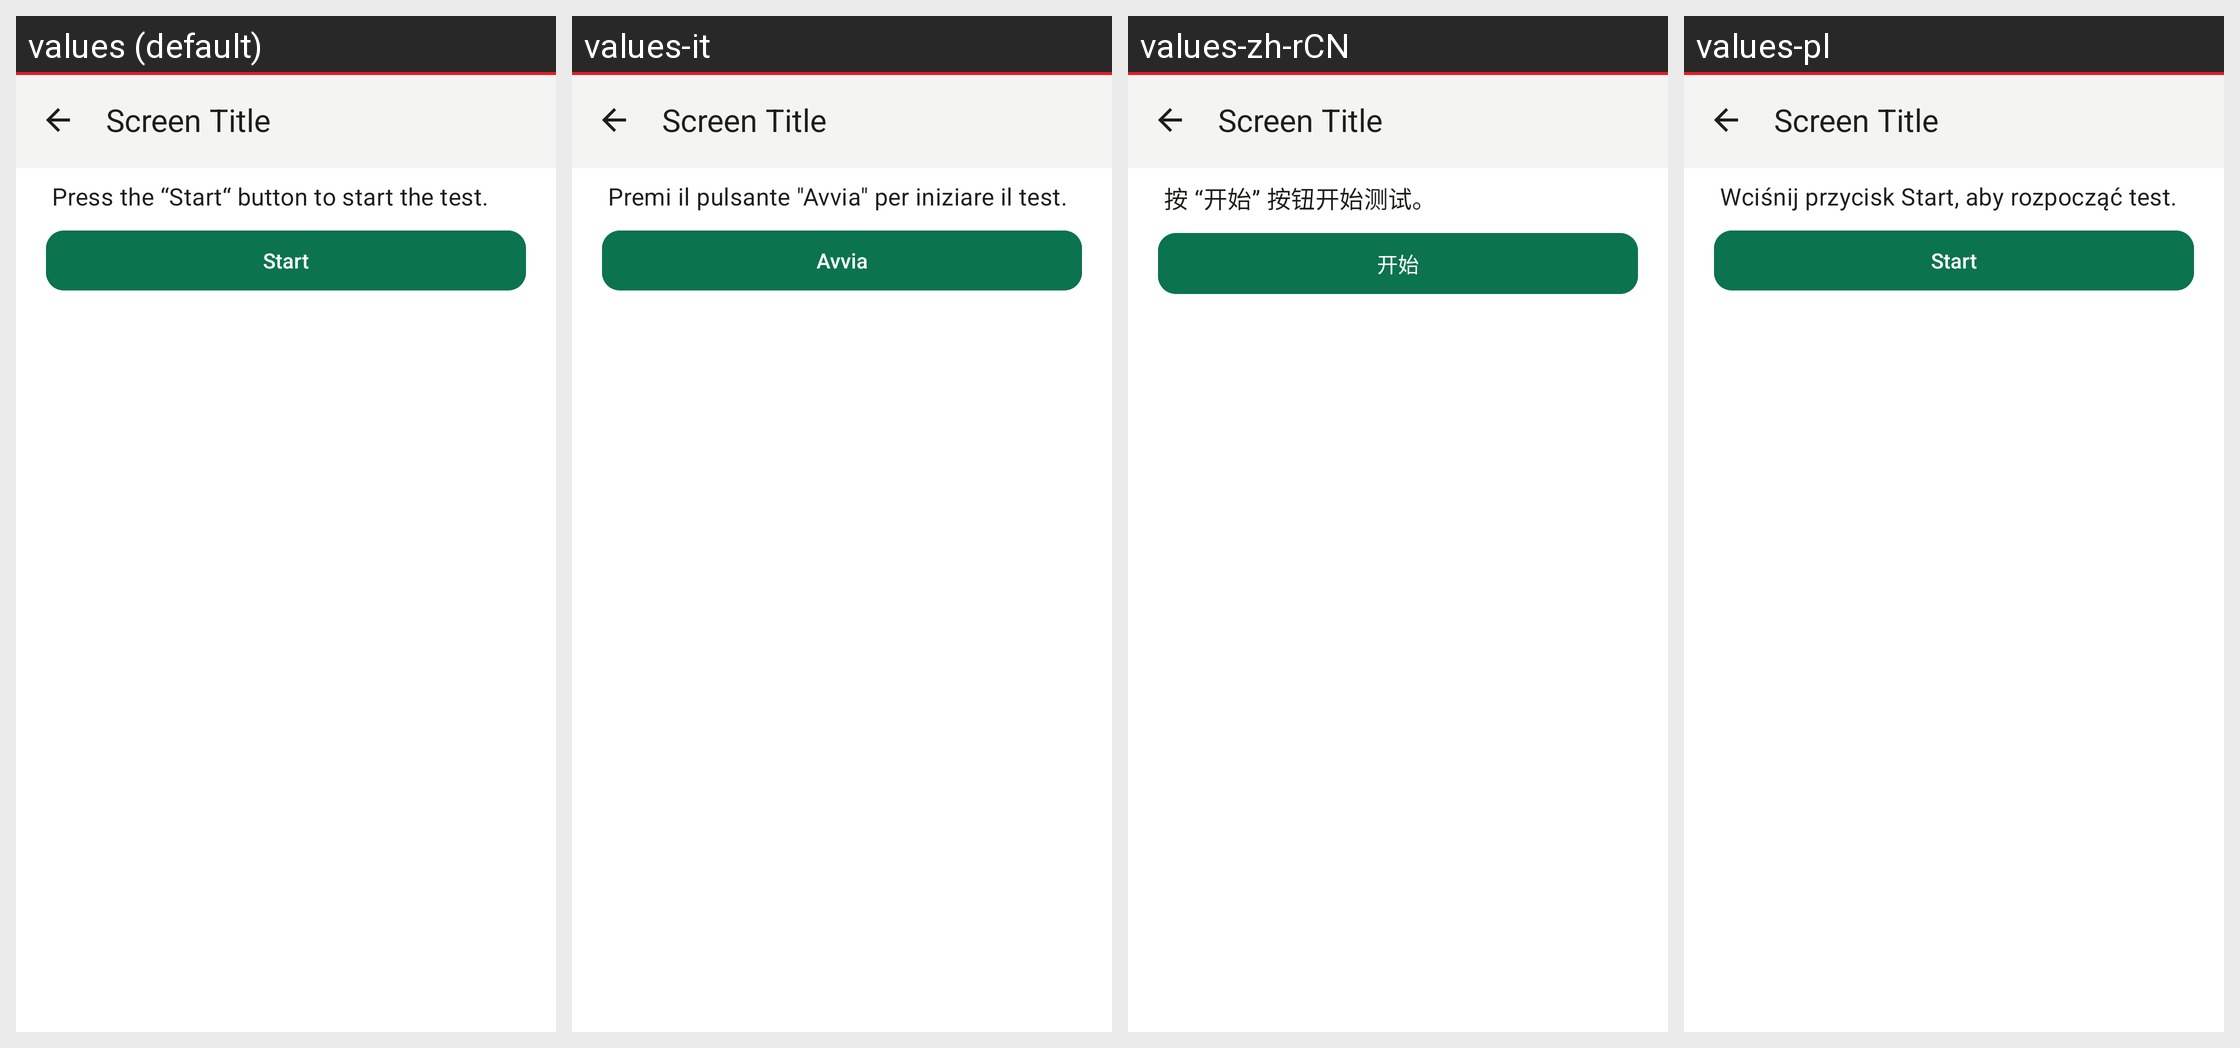

For this localized Android screen grid, give each drawn string resource with its value in every locale shown.
Android screen res/layout/activity_webrtc_debug.xml rendered under 4 locales, left to right: values (default), values-it, values-zh-rCN, values-pl. Device: Nexus 5 (rendered at 1080×1920; each locale shown at half size, 540×960, under a caption strip naming it); theme Theme.Threema.WithToolbar.
Other locales in the repository, not shown: values-be-rBY, values-bg, values-ca, values-cs, values-de, values-es, values-fr, values-gsw, values-hu, values-ja, values-nl-rNL, values-no, values-pt-rBR, values-rm, values-ru, values-sk, values-tr, values-uk, values-zh-rTW.
Strings drawn on this screen, with the default value and each locale's value (text and hints the layout hard-codes, and strings that could not be matched under every locale, appear in the picture but are not listed):

voip_webrtc_debug_intro
  values: Press the “Start“ button to start the test.
  values-it: Premi il pulsante "Avvia" per iniziare il test.
  values-zh-rCN: 按 “开始” 按钮开始测试。
  values-pl: Wciśnij przycisk Start, aby rozpocząć test.

voip_webrtc_debug_start
  values: Start
  values-it: Avvia
  values-zh-rCN: 开始
  values-pl: Start
